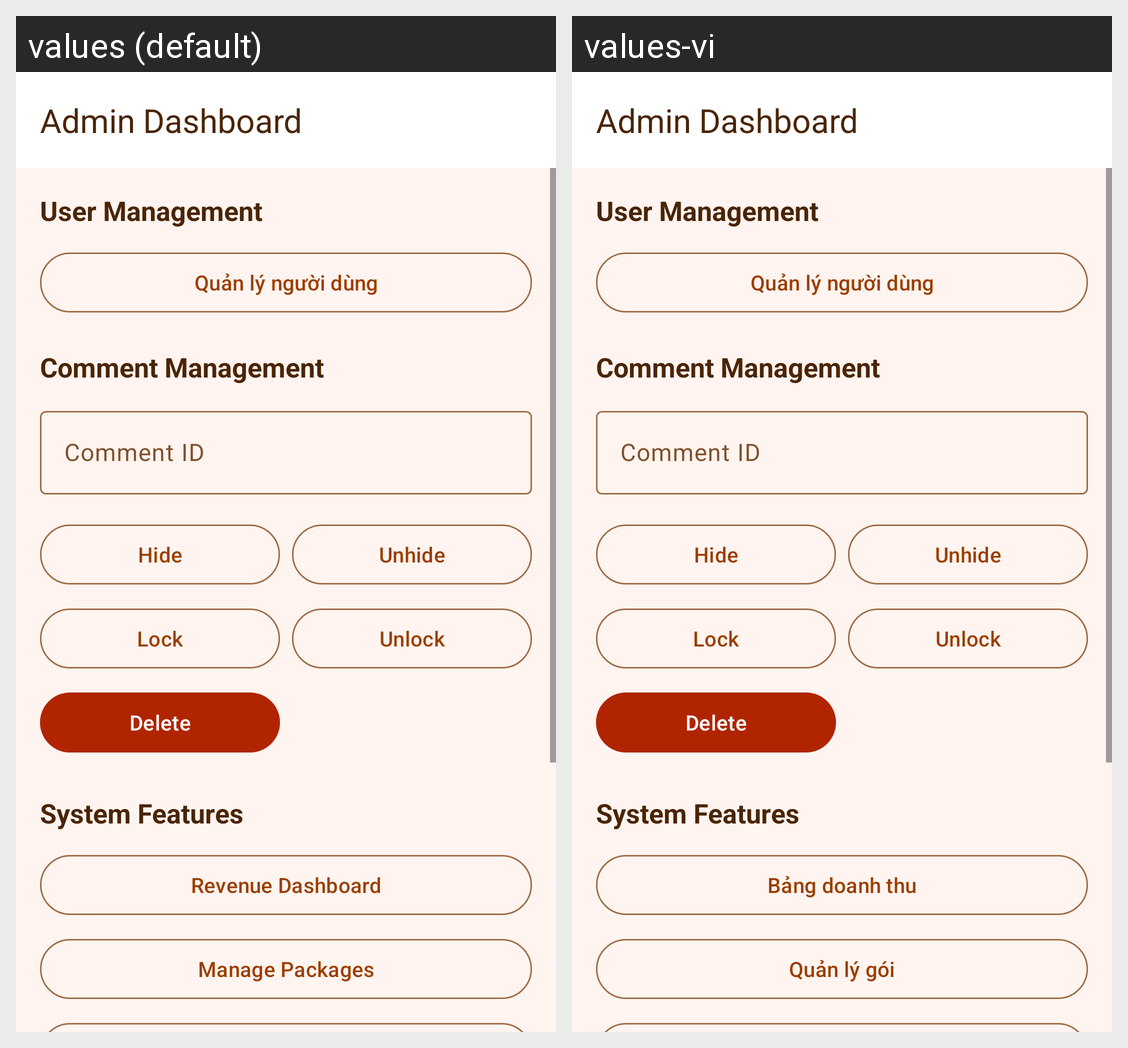

Here is an Android app screen in its default locale and in the app's own translations. Write out the translated-string differences for the strings that appear on this screen.
Android screen res/layout/fragment_admin_dashboard.xml rendered under 2 locales, left to right: values (default), values-vi. Device: Nexus 5 (rendered at 1080×1920; each locale shown at half size, 540×960, under a caption strip naming it); theme Theme.ComicReader.
Strings drawn on this screen, with the default value and each locale's value (text and hints the layout hard-codes, and strings that could not be matched under every locale, appear in the picture but are not listed):

admin_nav_revenue
  values: Revenue Dashboard
  values-vi: Bảng doanh thu

admin_nav_packages
  values: Manage Packages
  values-vi: Quản lý gói
